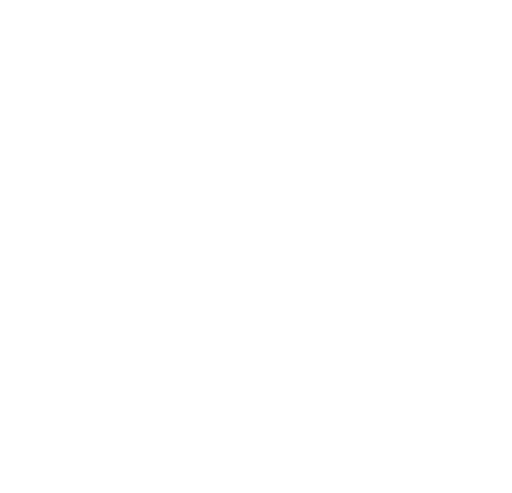
t = 0.00 s
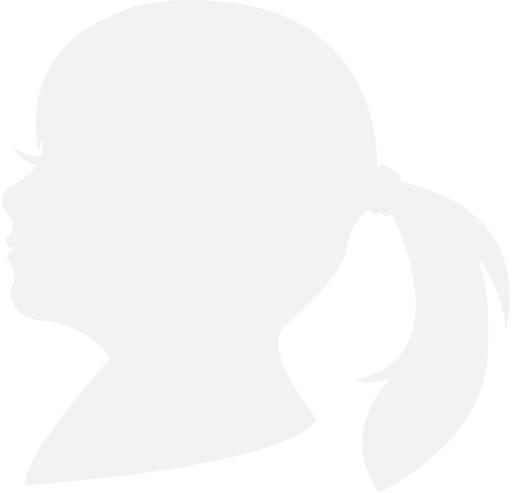
t = 0.38 s
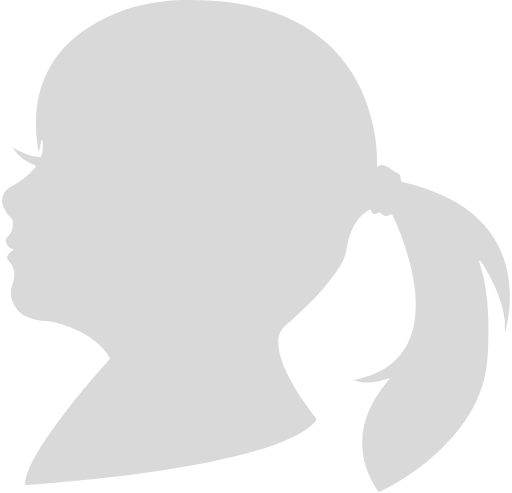
t = 1.13 s
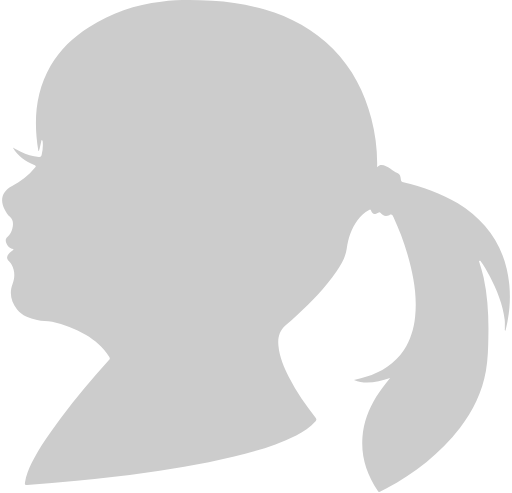
t = 1.50 s
t = 1.88 s: frame unchanged from t = 1.13 s, image omitted
t = 2.63 s: frame unchanged from t = 0.38 s, image omitted

The animated SVG that drew these frames (rendered in a browser with its animation timeline set to each time). Animation: 1 SMIL element (animate=1); one cycle of 3.00 s, repeats indefinitely.

<?xml version="1.0" encoding="UTF-8"?>
<svg width="135px" height="130px" viewBox="0 0 135 130" version="1.1" xmlns="http://www.w3.org/2000/svg" xmlns:xlink="http://www.w3.org/1999/xlink">
    <!-- Generator: Sketch 47.1 (45422) - http://www.bohemiancoding.com/sketch -->
    <title>Shape</title>
    <desc>Created with Sketch.</desc>
    <defs></defs>
    <g id="Symbols" stroke="none" stroke-width="1" fill="none" fill-rule="evenodd">
        <path id="5st" fill="transparent" d="M126.326209,68.9694003 C126.761676,70.3541531 127.197143,71.7389059 127.523743,73.1790488 C128.612411,78.2749391 128.884578,83.4816097 128.775711,88.6882802 C128.721278,91.7347364 128.666844,94.7811926 128.12251,97.8276488 C127.142709,103.42205 124.693207,108.35177 121.318338,112.782979 C116.0383,119.651353 109.342994,124.747243 101.831187,128.846112 C101.341287,129.123062 100.796953,129.344623 100.307052,129.621573 C99.980452,129.843134 99.7627185,129.732353 99.5994183,129.400013 C96.7144491,125.134974 95.1903144,120.537595 95.5713481,115.330924 C95.843515,111.453616 97.2043495,107.964039 99.1639513,104.696023 C100.252619,102.923539 101.504587,101.317226 102.865421,99.6555225 C99.7082851,100.597154 96.6055823,101.594176 93.3395794,100.209424 C94.3738137,99.932473 95.4624813,99.7109126 96.4967156,99.3785719 C100.579219,98.1045993 104.062956,95.944385 106.512458,92.2886375 C108.254326,89.6299122 109.12526,86.6942362 109.45186,83.5923899 C110.050628,77.9425985 109.016393,72.4589773 107.437825,67.0307463 C106.458024,63.6519495 105.206057,60.439323 103.736355,57.2266965 C103.518622,56.7281854 103.300888,56.3958448 102.647688,56.7281854 C101.776754,57.1159162 100.905819,56.9497459 100.307052,56.1188942 C100.089319,55.7865535 99.9260186,56.008114 99.7082851,56.1188942 C98.6740508,56.6727953 98.2385838,56.5620151 97.8031167,55.4542129 C97.6398166,55.0664821 97.4765164,55.2880425 97.3132163,55.3434326 C96.0612485,56.008114 95.0814476,56.9497459 94.2649469,58.0575481 C92.6319455,60.2731526 91.8154447,62.8210978 91.4344111,65.5352133 C91.1078108,67.8062079 90.0191431,69.7448618 88.712742,71.5727355 C85.7733394,75.8931643 82.1263028,79.5489117 78.3703995,83.0384888 C77.3905986,83.9801207 76.3563643,84.8663625 75.3221301,85.7526043 C73.6346953,87.1927472 73.1992282,89.076011 73.4169617,91.1808353 C73.6891286,94.1719014 74.886663,96.8860169 76.1930642,99.4893522 C78.1526659,103.31127 80.6021681,106.800847 83.2149704,110.179644 C83.4871373,110.567375 83.4871373,110.733545 83.2149704,111.065886 C81.7997025,112.727589 80.0034009,113.835391 78.0982326,114.832413 C73.7979954,117.048018 69.2800247,118.432771 64.6531873,119.651353 C56.1615797,121.866958 47.506672,123.362491 38.8517644,124.581073 C32.6463588,125.467315 26.4953867,126.187386 20.2355478,126.796678 C15.8808773,127.239798 11.4717734,127.627529 7.11710283,127.90448 C6.57276901,127.95987 6.51833563,127.738309 6.57276901,127.295189 C6.84493592,125.411925 7.55256988,123.694831 8.36907061,122.033128 C10.4919725,117.768089 13.268075,113.946171 16.0986108,110.124254 C20.0722477,104.862193 24.3180514,99.8216928 28.7271554,94.9473629 C29.0537557,94.6150223 28.9993223,94.3934618 28.7815887,94.0611211 C27.2030207,91.5685661 25.0256854,89.7406924 22.5761832,88.3005495 C19.8000808,86.6942362 16.8606782,85.586434 13.7579754,84.8663625 C12.4515742,84.5894119 11.0907397,84.7001922 9.78433853,84.3678515 C7.77030341,83.9247306 5.86513505,83.2600492 4.50430051,81.5983459 C2.92573244,79.6043018 2.38139862,77.3886973 3.30676611,74.8961423 C3.95996669,73.1236587 3.95996669,71.4065652 3.0345992,69.7448618 C2.87129906,69.4679113 2.70799891,69.1909607 2.435832,68.9694003 C1.72819804,68.360109 1.67376466,67.6954277 2.27253186,66.9753562 C2.435832,66.7537958 2.65356553,66.5322353 2.87129906,66.366065 C3.08903258,66.1998947 3.30676611,66.0337243 3.57893302,65.867554 C3.47006626,65.6459935 3.25233273,65.6459935 3.08903258,65.5906034 C2.38139862,65.2582627 1.89149819,64.7597517 1.61933128,63.9842902 C1.45603113,63.430389 1.40159775,62.9872681 1.94593157,62.4887571 C2.59913215,61.934856 3.0345992,61.1593944 3.25233273,60.2731526 C3.52449964,59.1099603 3.57893302,58.002158 2.54469877,57.1159162 C2.00036495,56.6174052 1.61933128,56.008114 1.29273099,55.3434326 C-0.176970317,52.7400974 0.585097027,50.3583225 3.19789935,49.0289598 C5.48410138,47.8657675 7.55256988,46.3148443 9.18557133,44.2654102 C9.51217162,43.8776794 9.56660501,43.7115091 9.02227119,43.4899486 C6.73606916,42.6037068 4.77646742,41.218954 3.36119949,38.8925693 C4.17770022,39.3356902 4.77646742,39.6680309 5.48410138,40.0003715 C7.00823607,40.720443 8.53237075,41.218954 10.2198056,41.3851243 C10.6552726,41.4405144 10.8730062,41.3297342 10.9818729,40.8312232 C11.2540398,39.723421 11.3629066,38.5602286 11.2540398,37.3970362 C11.2540398,37.2308659 11.2540398,36.9539153 11.0363063,36.9539153 C10.7641394,36.9539153 10.8730062,37.2308659 10.8730062,37.3416461 C10.709706,38.0617176 10.5464059,38.7817891 10.3831057,39.4464704 C10.2198056,39.5018605 10.4375391,39.8895913 10.1109388,39.8342012 C8.80453766,31.9688052 9.2944381,24.3249697 13.3769417,17.2904255 C15.8808773,13.0253868 19.3101803,9.7573702 23.4471173,7.15403493 C29.2714892,3.4428974 35.6946282,1.22729291 42.4988009,0.451831336 C46.9623382,-0.102069787 51.4803089,-0.0466796747 55.9982796,0.230270887 C60.6795504,0.507221448 65.3063879,1.22729291 69.8243585,2.50126549 C76.6285312,4.49530953 82.7795034,7.76332616 87.8418079,12.9146066 C92.9041124,18.0658871 96.1156819,24.2695796 97.9119835,31.2487338 C99.0006511,35.4029922 99.5449849,39.6680309 99.4361182,44.0992398 C100.198186,43.2683882 100.960253,43.4899486 101.776754,43.8222893 C102.538821,44.15463 103.246455,44.653141 103.899655,45.151652 C104.171822,45.3732124 104.443989,45.5393828 104.77059,45.650163 C105.478224,45.9271135 105.641524,46.647185 105.695957,47.3118664 C105.75039,47.8103774 105.968124,47.9211576 106.349158,48.0319378 C111.411462,49.1951302 116.256033,50.9122237 120.71957,53.6263392 C127.251576,57.6698174 131.82398,63.2642187 133.620282,70.9080542 C134.87225,76.3362852 134.654516,81.8199063 133.293682,87.1927472 C132.967081,87.1373571 133.130381,86.8604065 133.130381,86.6942362 C133.075948,85.9187746 133.184815,85.0879229 133.075948,84.3124614 C132.586048,80.2689832 131.061913,76.5578457 129.211178,72.9574884 C128.449111,71.5173454 127.63261,70.0772025 126.652809,68.7478398 C126.271775,68.6924497 126.326209,68.85862 126.326209,68.9694003 Z"></path>
    </g>
    <animate
            xlink:href="#5st"
            attributeName="fill"
            from="rgba(204, 204, 204, 0)"
            to="rgba(204, 204, 204, 0)"
            dur="3s"
            repeatCount="indefinite"
            begin="0s"
            end="move.begin"
            fill="freeze"
            id="changeColor"
            values="rgba(204, 204, 204, 0); rgba(204, 204, 204, 1); rgba(204, 204, 204, 0)"
            keyTimes="0; 0.5; 1" />
</svg>
